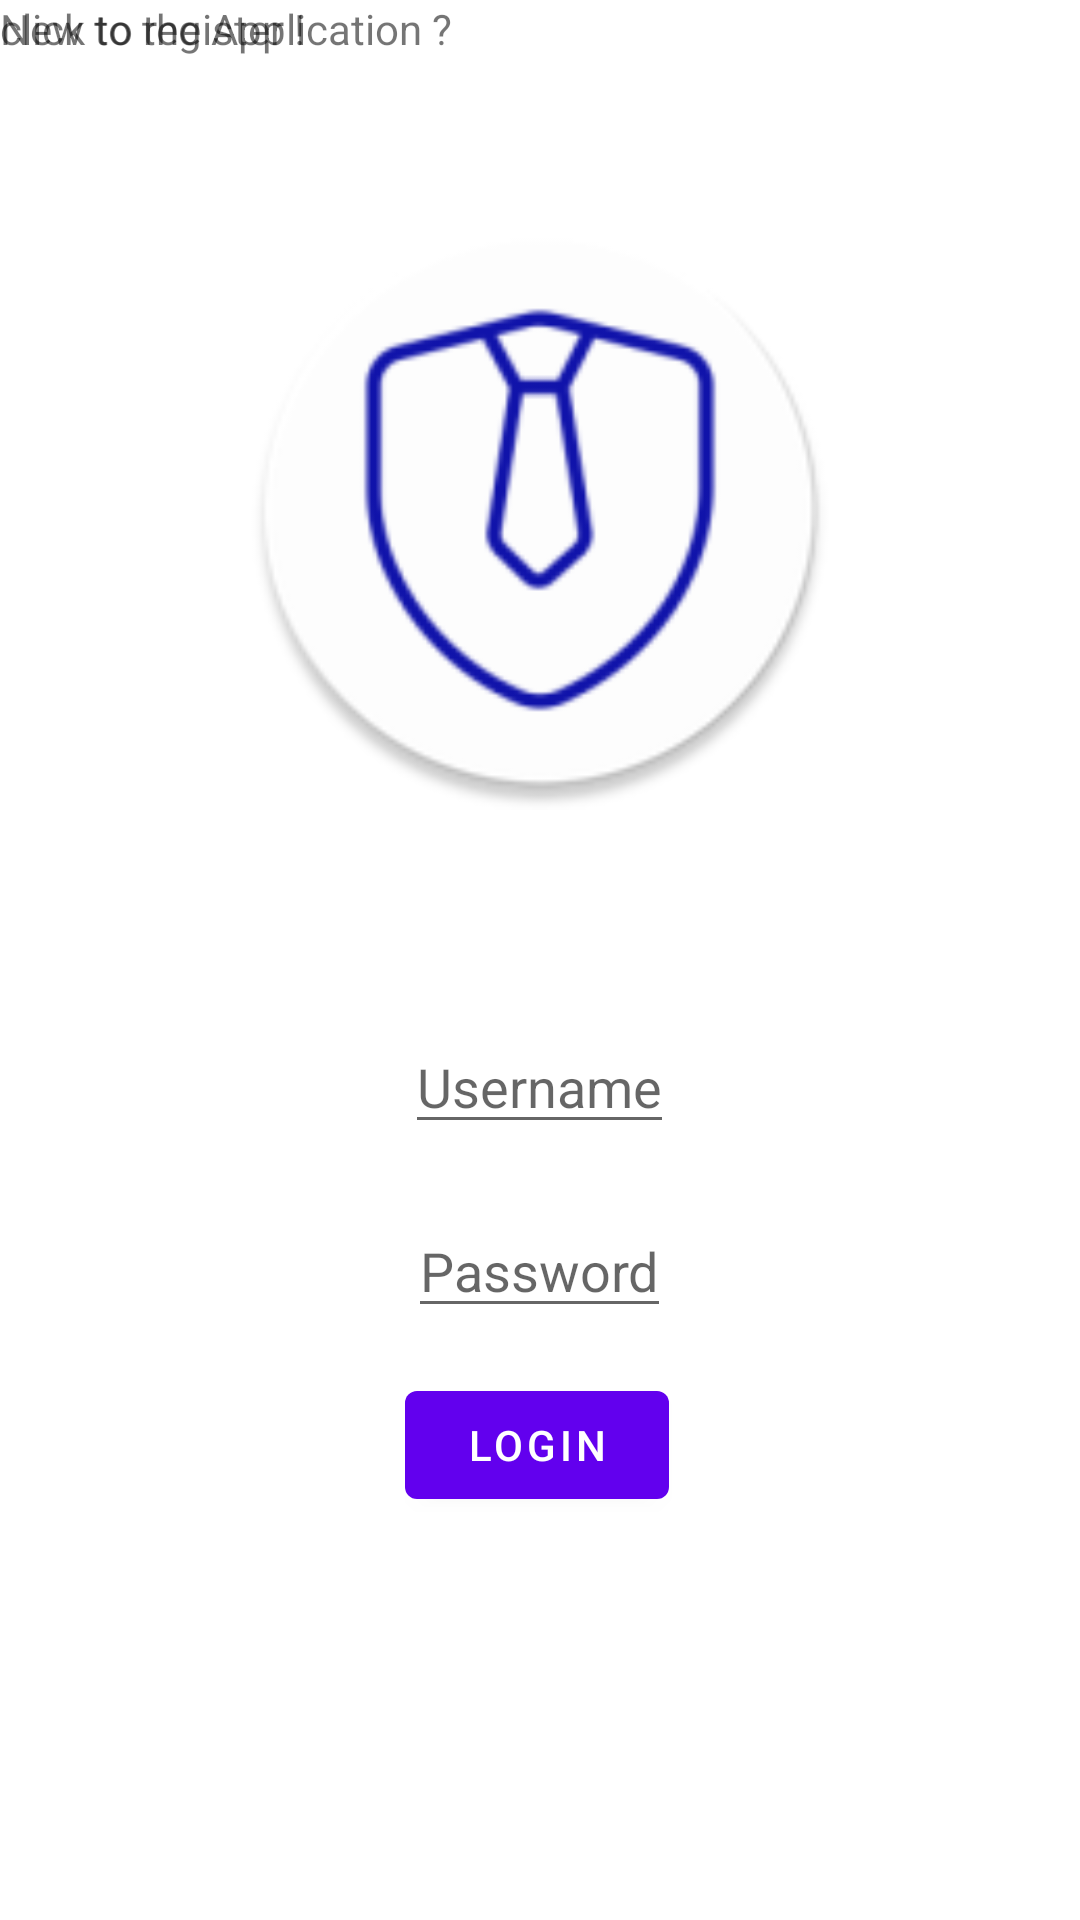

Produce the Android XML layout that renders to this screen, including the resource entries it uses.
<!-- AndroidManifest.xml: application theme Theme.OnePlacement -->
<!-- res/layout/activity_login.xml -->
<?xml version="1.0" encoding="utf-8"?>
<RelativeLayout xmlns:android="http://schemas.android.com/apk/res/android"
    xmlns:app="http://schemas.android.com/apk/res-auto"
    xmlns:tools="http://schemas.android.com/tools"
    android:layout_width="match_parent"
    android:layout_height="match_parent"
    tools:context=".LoginActivity">

    <ImageView
        android:id="@+id/login_img"
        android:layout_width="200sp"
        android:layout_height="200sp"
        android:layout_centerHorizontal="true"
        android:layout_margin="70sp"
        android:src="@mipmap/ic_launcher_round" />

    <LinearLayout
        android:layout_below="@+id/login_img"
        android:layout_width="wrap_content"
        android:orientation="vertical"
        android:layout_height="wrap_content"
        android:layout_centerHorizontal="true">
        <com.google.android.material.textfield.TextInputEditText
            android:hint="@string/user_name"
            android:layout_width="wrap_content"
            android:layout_height="wrap_content"
            android:layout_gravity="center"
            />

        <com.google.android.material.textfield.TextInputEditText
            android:layout_marginTop="20dp"
            android:hint="@string/password"
            android:layout_width="wrap_content"
            android:layout_height="wrap_content"
            android:layout_gravity="center"
            />

        <com.google.android.material.button.MaterialButton
            android:layout_width="wrap_content"
            android:layout_height="wrap_content"
            android:layout_marginTop="15dp"
            android:text="@string/login"
            />
    </LinearLayout>

    <TextView
        android:layout_width="wrap_content"
        android:layout_height="wrap_content"
        android:text="New to the Application ?"
        />
    <TextView
        android:layout_width="wrap_content"
        android:layout_height="wrap_content"
        android:text="click to register !"
        />

</RelativeLayout>
<!-- resources referenced by this layout -->
<resources>
  <!-- mipmap ic_launcher_round: png bitmap (mipmap-hdpi, 4153 bytes) -->
  <string name="login">Login</string>
  <string name="password">Password</string>
  <string name="user_name">Username</string>
  <style name="Theme.OnePlacement" parent="Theme.MaterialComponents.DayNight.NoActionBar">
          
          <item name="colorPrimary">@color/purple_500</item>
          <item name="colorPrimaryVariant">@color/purple_700</item>
          <item name="colorOnPrimary">@color/white</item>
          
          <item name="colorSecondary">@color/teal_200</item>
          <item name="colorSecondaryVariant">@color/teal_700</item>
          <item name="colorOnSecondary">@color/black</item>
          
          <item name="android:statusBarColor">#A7727D</item>
          
      </style>
  <!-- not gathered from this repository: default colours our renderer supplied (Android Studio template values) -->
  <color name="purple_500">#FF6200EE</color>
  <color name="purple_700">#FF3700B3</color>
  <color name="teal_200">#FF03DAC5</color>
  <color name="teal_700">#FF018786</color>
  <color name="black">#FF000000</color>
  <color name="white">#FFFFFFFF</color>
</resources>
